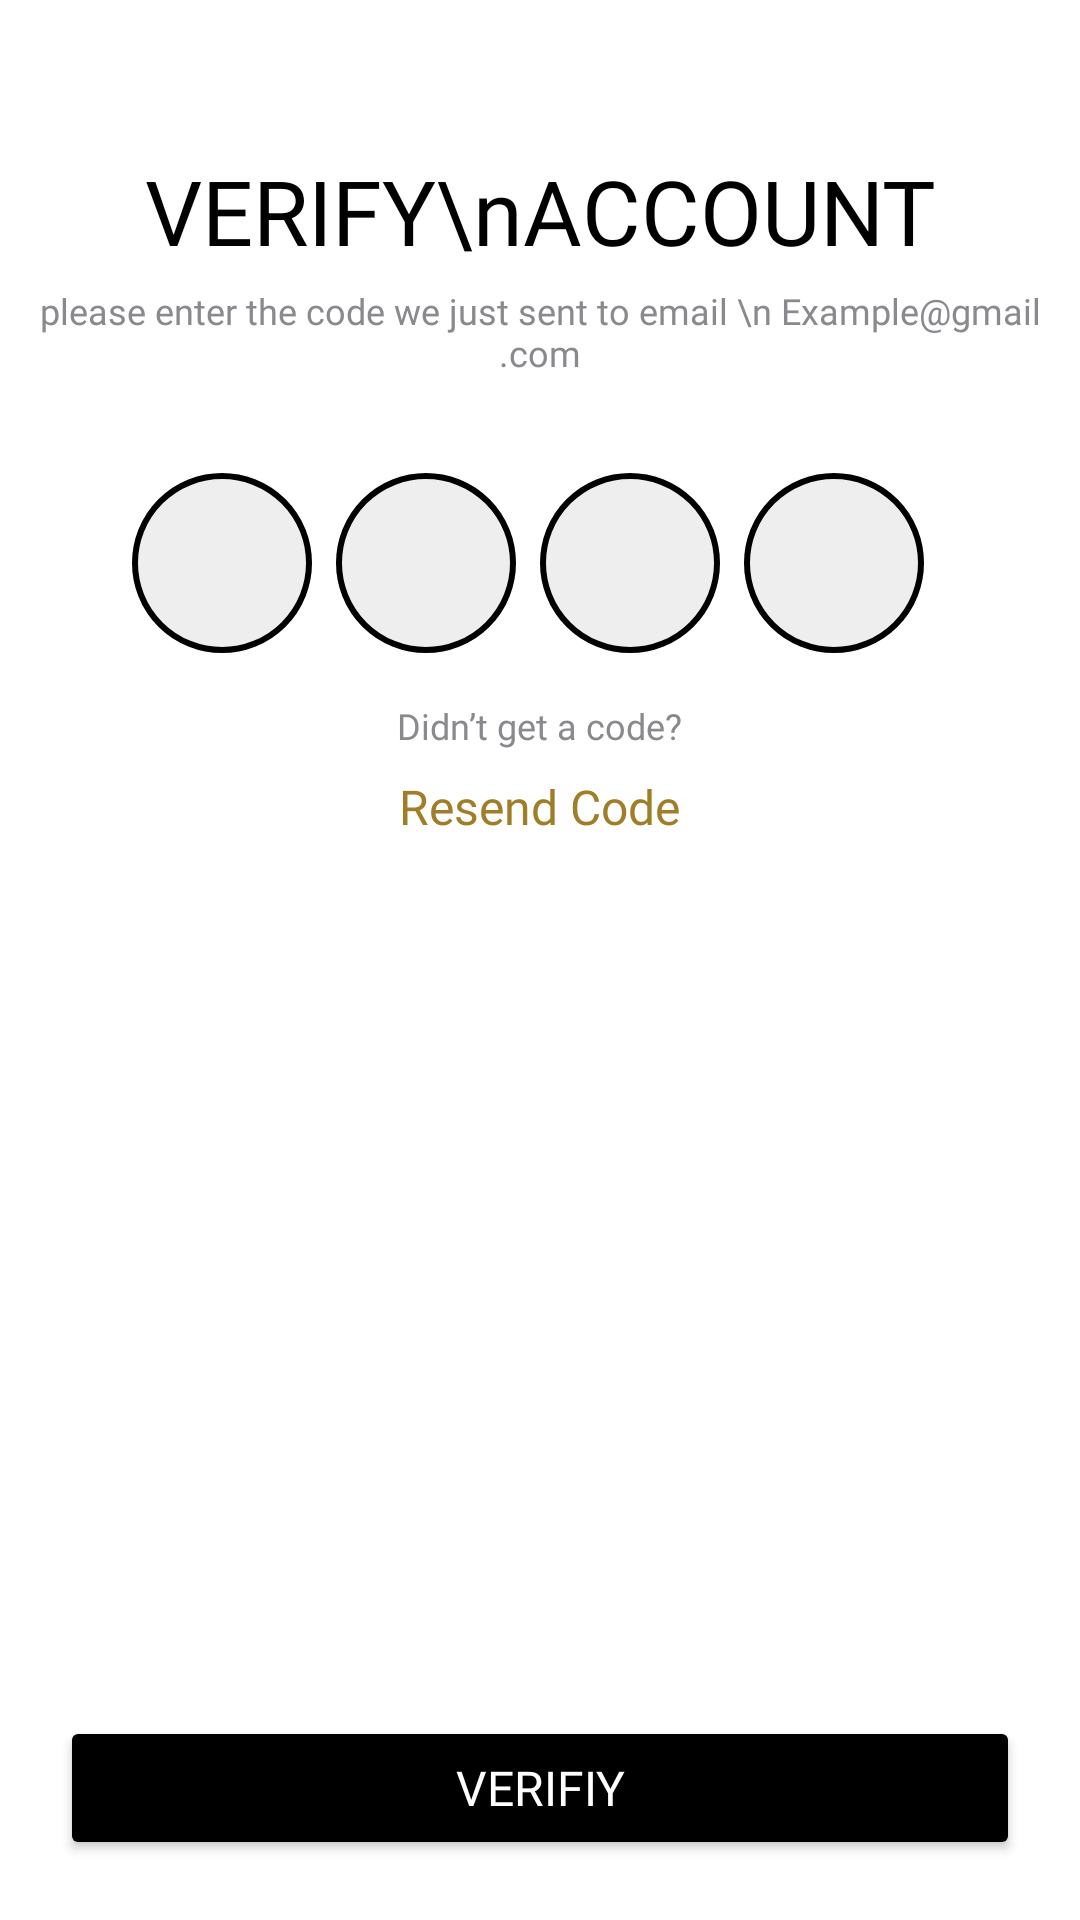

Produce the Android XML layout that renders to this screen, including the resource entries it uses.
<!-- AndroidManifest.xml: application theme Theme.TrendZ -->
<!-- res/layout/verify_account.xml -->
<RelativeLayout xmlns:android="http://schemas.android.com/apk/res/android"
    android:layout_width="match_parent"
    android:layout_height="match_parent"
    android:background="#FFFFFF">

    
    <TextView
        android:id="@+id/tvTitle"
        android:layout_width="wrap_content"
        android:layout_height="wrap_content"
        android:text="VERIFY\nACCOUNT"
        android:textSize="30sp"
        android:textColor="#000000"
        android:fontFamily="@font/bold"
        android:layout_centerHorizontal="true"
        android:textAlignment="center"
        android:layout_marginTop="50dp" />

    
    <TextView
        android:id="@+id/tvDescription"
        android:layout_width="wrap_content"
        android:layout_height="wrap_content"
        android:text="please enter the code we just sent to email \n Example@gmail.com"
        android:textSize="12sp"
        android:fontFamily="@font/opensans_reguler"
        android:textColor="#8A8A8E"
        android:layout_below="@id/tvTitle"
        android:textAlignment="center"
        android:layout_centerHorizontal="true"
        android:layout_marginTop="5dp"/>

    
    <LinearLayout
        android:id="@+id/codeContainer"
        android:layout_width="wrap_content"
        android:layout_height="wrap_content"
        android:layout_marginTop="32dp"
        android:orientation="horizontal"
        android:gravity="center"
        android:layout_gravity="center"
        android:layout_below="@+id/tvDescription"
        android:layout_centerHorizontal="true"
        android:layout_marginBottom="16dp">

        <EditText
            android:id="@+id/etCode1"
            style="@style/CodeInputStyle"/>
        <EditText
            android:id="@+id/etCode2"
            style="@style/CodeInputStyle"/>
        <EditText
            android:id="@+id/etCode3"
            style="@style/CodeInputStyle"/>
        <EditText
            android:id="@+id/etCode4"
            style="@style/CodeInputStyle"/>
    </LinearLayout>

    <TextView
        android:id="@+id/tvdidget"
        android:layout_width="wrap_content"
        android:layout_height="wrap_content"
        android:text="Didn’t get a code?"
        android:textSize="12sp"
        android:fontFamily="@font/opensans_reguler"
        android:textColor="#8A8A8E"
        android:layout_below="@id/codeContainer"
        android:textAlignment="center"
        android:layout_centerHorizontal="true"/>

    <TextView
        android:id="@+id/tvresend"
        android:layout_width="wrap_content"
        android:layout_height="wrap_content"
        android:text="Resend Code"
        android:fontFamily="@font/opensans_bold"
        android:textColor="#A07E28"
        android:textSize="16sp"
        android:layout_below="@id/tvdidget"
        android:textAlignment="center"
        android:layout_marginTop="8dp"
        android:layout_centerHorizontal="true"/>

    
    <Button
        android:id="@+id/btnverify"
        android:layout_width="match_parent"
        android:layout_height="wrap_content"
        android:text="Verifiy"
        android:textSize="16sp"
        android:fontFamily="@font/opensans_bold"
        android:layout_alignParentBottom="true"
        android:backgroundTint="@color/black"
        android:textColor="#FFFFFF"
        android:padding="12dp"
        android:layout_margin="20dp"/>

</RelativeLayout>
<!-- resources referenced by this layout -->
<resources>
  <style name="CodeInputStyle">
          <item name="android:layout_width">60dp</item>
          <item name="android:layout_height">60dp</item>
          <item name="android:inputType">number</item>
          <item name="android:maxLength">1</item>
          <item name="android:gravity">center</item>
          <item name="android:background">@drawable/circle_background</item>
          <item name="android:textSize">20sp</item>
          <item name="android:textColor">#000000</item>
          <item name="android:layout_marginEnd">8dp</item>
      </style>
  <style name="Theme.TrendZ" parent="Theme.MaterialComponents.DayNight.NoActionBar">
          
          <item name="colorPrimary">@color/purple_500</item>
          <item name="colorPrimaryVariant">@color/purple_700</item>
          <item name="colorOnPrimary">@color/white</item>
          
          <item name="colorSecondary">@color/teal_200</item>
          <item name="colorSecondaryVariant">@color/teal_700</item>
          <item name="colorOnSecondary">@color/black</item>
          
          <item name="android:statusBarColor">?attr/colorPrimaryVariant</item>
          
      </style>
  <!-- drawable circle_background (drawable) -->
  <shape xmlns:android="http://schemas.android.com/apk/res/android"
      android:shape="oval">
      <solid android:color="#EEEEEE"/>
      <stroke
          android:width="2dp"
          android:color="#000000" />
      <size
          android:width="60dp"
          android:height="60dp"/>
  </shape>
  <!-- not gathered from this repository: default colours our renderer supplied (Android Studio template values) -->
  <color name="purple_500">#FF6200EE</color>
  <color name="purple_700">#FF3700B3</color>
  <color name="teal_200">#FF03DAC5</color>
  <color name="teal_700">#FF018786</color>
  <color name="black">#FF000000</color>
  <color name="white">#FFFFFFFF</color>
</resources>
